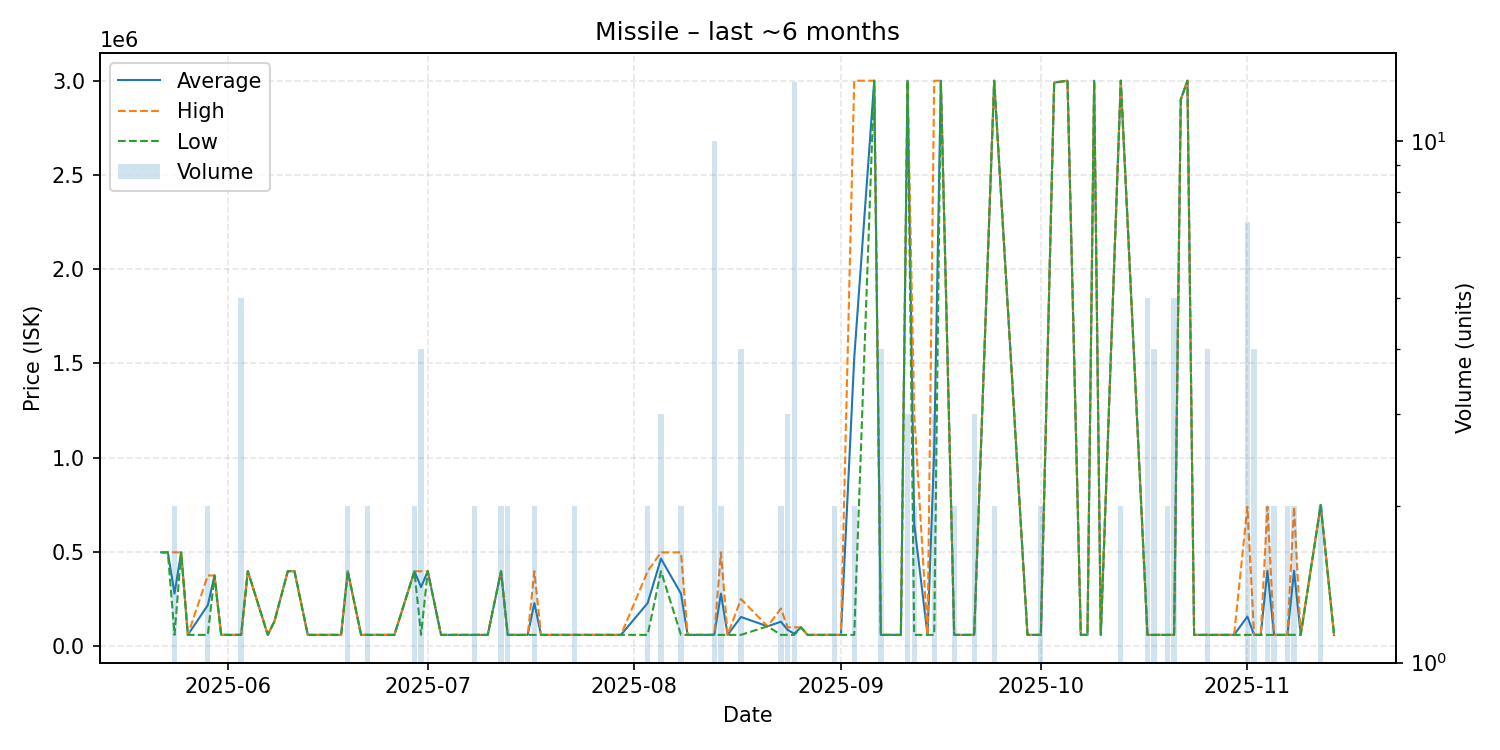

The table this chart was drawn from, first rows:
date, average, highest, lowest, order_count, volume
2025-05-22, 497900, 497900, 497900, 1, 1
2025-05-23, 497700, 497700, 497700, 1, 1
2025-05-24, 278850, 497700, 60000, 2, 2
2025-05-25, 497700, 497700, 497700, 1, 1
2025-05-26, 60000, 60000, 60000, 1, 1
2025-05-29, 217500, 375000, 60000, 2, 2
2025-05-30, 375000, 375000, 375000, 1, 1
2025-05-31, 60000, 60000, 60000, 1, 1
2025-06-01, 60000, 60000, 60000, 1, 1
2025-06-03, 60000, 60000, 60000, 2, 5
2025-06-04, 398100, 398100, 398100, 1, 1
2025-06-07, 60000, 60000, 60000, 1, 1
2025-06-08, 132600, 132600, 132600, 1, 1
2025-06-10, 397800, 397800, 397800, 1, 1
2025-06-11, 397800, 397800, 397800, 1, 1
2025-06-13, 60000, 60000, 60000, 1, 1
2025-06-18, 60000, 60000, 60000, 1, 1
2025-06-19, 397600, 397600, 397600, 2, 2
2025-06-21, 60000, 60000, 60000, 1, 1
2025-06-22, 60000, 60000, 60000, 2, 2
2025-06-26, 60000, 60000, 60000, 1, 1
2025-06-29, 397500, 397500, 397500, 2, 2
2025-06-30, 313125, 397500, 60000, 4, 4
2025-07-01, 397500, 397500, 397500, 1, 1
2025-07-03, 60000, 60000, 60000, 1, 1
2025-07-08, 60000, 60000, 60000, 2, 2
2025-07-10, 60000, 60000, 60000, 1, 1
2025-07-12, 397500, 397500, 397500, 2, 2
2025-07-13, 60000, 60000, 60000, 2, 2
2025-07-16, 60000, 60000, 60000, 1, 1
2025-07-17, 228750, 397500, 60000, 2, 2
2025-07-18, 60000, 60000, 60000, 1, 1
2025-07-19, 60000, 60000, 60000, 1, 1
2025-07-20, 60000, 60000, 60000, 1, 1
2025-07-23, 60000, 60000, 60000, 2, 2
2025-07-25, 60000, 60000, 60000, 1, 1
2025-07-27, 60000, 60000, 60000, 1, 1
2025-07-30, 60000, 60000, 60000, 1, 1
2025-08-03, 228750, 397500, 60000, 2, 2
2025-08-05, 464400, 497800, 397600, 3, 3
2025-08-08, 278900, 497800, 60000, 2, 2
2025-08-09, 60000, 60000, 60000, 1, 1
2025-08-11, 60000, 60000, 60000, 1, 1
2025-08-12, 60000, 60000, 60000, 1, 1
2025-08-13, 60000, 60000, 60000, 1, 10
2025-08-14, 278850, 497700, 60000, 2, 2
2025-08-15, 60000, 60000, 60000, 1, 1
2025-08-17, 154950, 249900, 60000, 4, 4
2025-08-21, 105500, 105500, 105500, 1, 1
2025-08-23, 129950, 199900, 60000, 2, 2
2025-08-24, 86667, 100000, 60000, 3, 3
2025-08-25, 66154, 100000, 60000, 3, 13
2025-08-26, 100000, 100000, 100000, 1, 1
2025-08-27, 60000, 60000, 60000, 1, 1
2025-08-28, 60000, 60000, 60000, 1, 1
2025-08-31, 60000, 60000, 60000, 2, 2
2025-09-01, 60000, 60000, 60000, 1, 1
2025-09-03, 1530000, 3000000, 60000, 2, 2
2025-09-06, 3000000, 3000000, 3000000, 1, 1
2025-09-07, 60000, 60000, 60000, 3, 4
... 43 more rows
